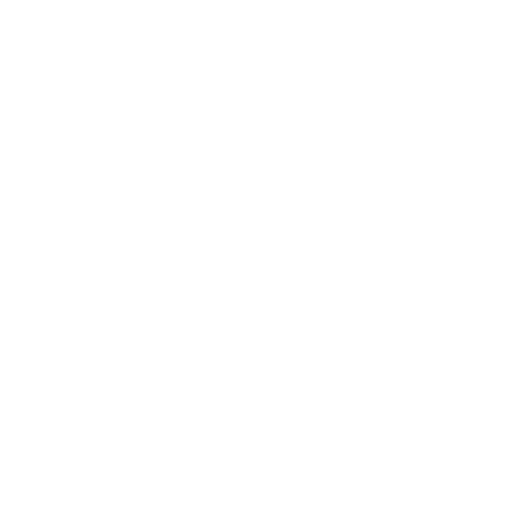
t = 0.00 s
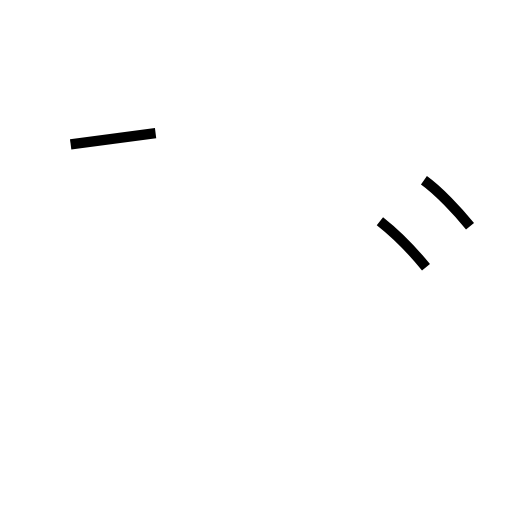
t = 0.63 s
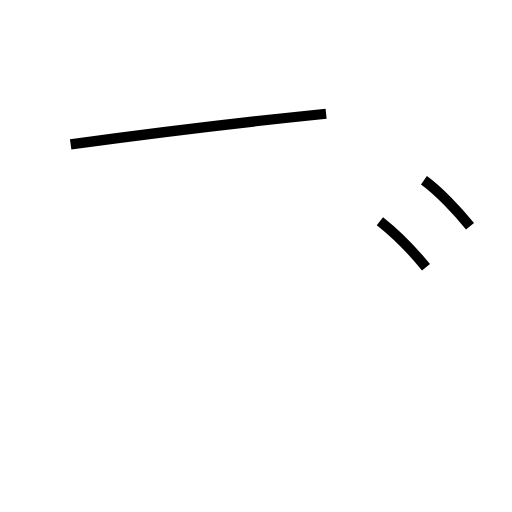
t = 1.14 s
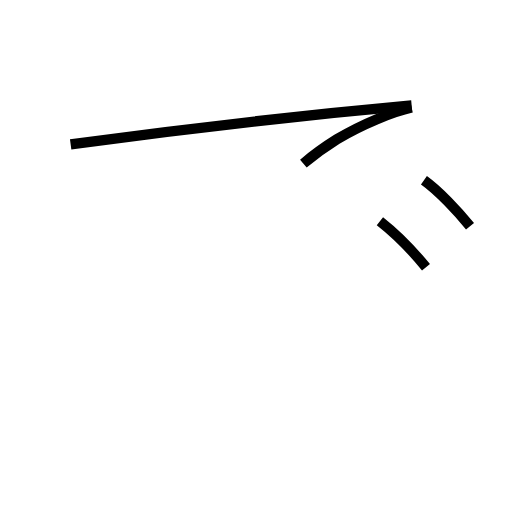
t = 1.75 s
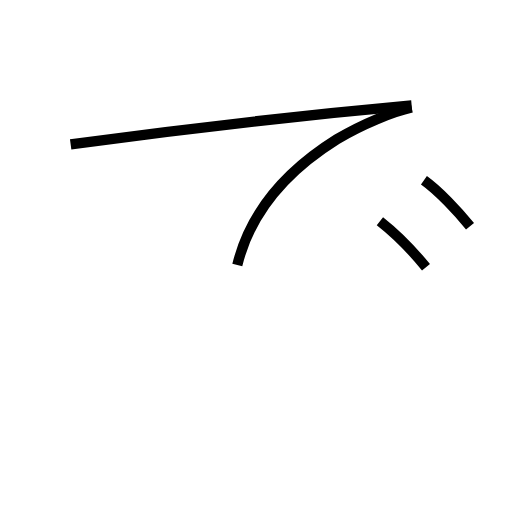
t = 2.11 s
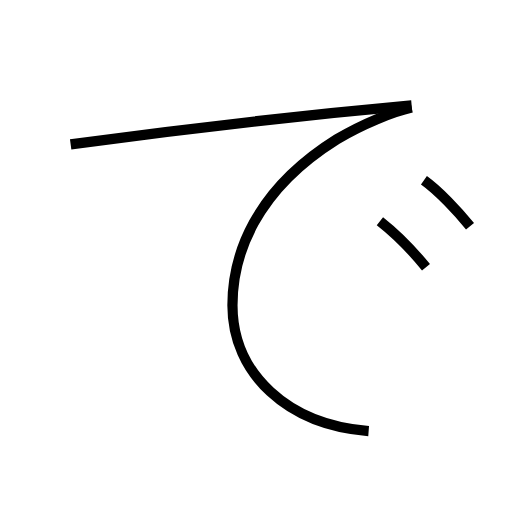
t = 2.83 s

The animated SVG that drew these frames (rendered in a browser with its animation timeline set to each time). Animation: 4 SMIL elements (animate=4); one cycle of 2.83 s.

<?xml version='1.0' encoding='utf-8'?>
<svg viewBox="0.0 -6.0 50.0 50.0" version="1.1" xmlns="http://www.w3.org/2000/svg"><rect x="-1000" y="-1000" width="2000" height="2000" stroke="white" fill="white" /><g style="fill:none;stroke:#000000;stroke-width:1"><path d="M 37.1 -22.4 C 38.5 -21.3 40.3 -19.5 41.6 -17.9 " transform="translate(0.0 38.0)" stroke-dasharray="6.375042514111619" stroke-dashoffset="6.375042514111619"><animate attributeName="stroke-dashoffset" from="6.375042514111619" to="0" dur="0.19125127542334855s" begin="0s" fill="freeze" /></path><path d="M 41.4 -26.4 C 42.8 -25.4 44.7 -23.4 45.9 -21.9 " transform="translate(0.0 38.0)" stroke-dasharray="6.3796557381288235" stroke-dashoffset="6.3796557381288235"><animate attributeName="stroke-dashoffset" from="6.3796557381288235" to="0" dur="0.1913896721438647s" begin="0.19125127542334855s" fill="freeze" /></path><path d="M 6.9 -29.9 C 16.4 -31.2 27.0 -32.5 40.2 -33.7 " transform="translate(0.0 38.0)" stroke-dasharray="33.51913593810818" stroke-dashoffset="33.51913593810818"><animate attributeName="stroke-dashoffset" from="33.51913593810818" to="0" dur="1.0055740781432454s" begin="0.38264094756721323s" fill="freeze" /></path><path d="M 40.2 -33.5 C 38.4 -33.1 35.4 -31.9 32.9 -30.4 C 24.9 -25.4 22.7 -19.1 22.7 -14.2 C 22.7 -7.5 28.1 -2.5 36.0 -1.9" transform="translate(0.0 38.0)" stroke-dasharray="48.02442994588691" stroke-dashoffset="48.02442994588691"><animate attributeName="stroke-dashoffset" from="48.02442994588691" to="0" dur="1.4407328983766072s" begin="1.3882150257104586s" fill="freeze" /></path></g></svg>
